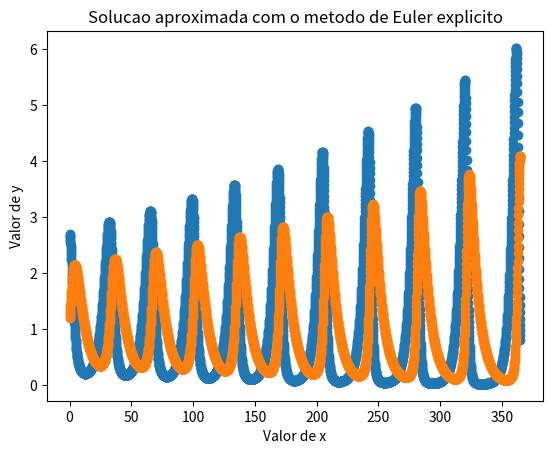

Generate this figure with matplotlib:
# Defina as 4 constantes e as condições iniciais de u1 e u2
# Defina o tempo total e o tamanho dos intervalos de tempo
# Monte a equação (neste caso, é preferível utilizar uma biblioteca com classes e funções feitas pra esse propósito)
# Crie um vetor contendo de tamanho N, sendo N o número de passos que você deseja obter (N = tempo total/tamanho dos intervalos)
# Crie um vetor x com todos os intervalos que o gráfico precisa ter
# Crie um vetor y para armazenar os resultados de cada ponto, com y[0] = y0
# Em N vezes, calcule y[n+1] = yn + h * f(xn, yn), sendo h o tamanho do passo

import numpy as np
import matplotlib.pyplot as plt

x0 = 0
u10 = 2.7
u20 = 1.2
xf = 365
n = 3650
deltax = xf/n
c1 = 0.3
c2 = 0.15
d1 = 0.3
d2 = 0.15

x = np.linspace(x0,xf,n)

u1 = np.zeros([n])
u2 = np.zeros([n])

u1[0] = u10
u2[0] = u20

for i in range(1,n):
    j = i - 1
    func_res1 = c1*u1[i-1] - d1*u1[i-1]*u2[i-1]
    func_res2 = c2*u1[i-1]*u2[i-1] - d2*u2[i-1]
    u1[i] = deltax * (func_res1) + u1[i-1]
    u2[i] = deltax * (func_res2) + u2[i-1]

plt.plot(x,u1,'o')
plt.plot(x,u2,'o')
plt.xlabel("Valor de x")
plt.ylabel("Valor de y")
plt.title("Solucao aproximada com o metodo de Euler explicito")
plt.show()
